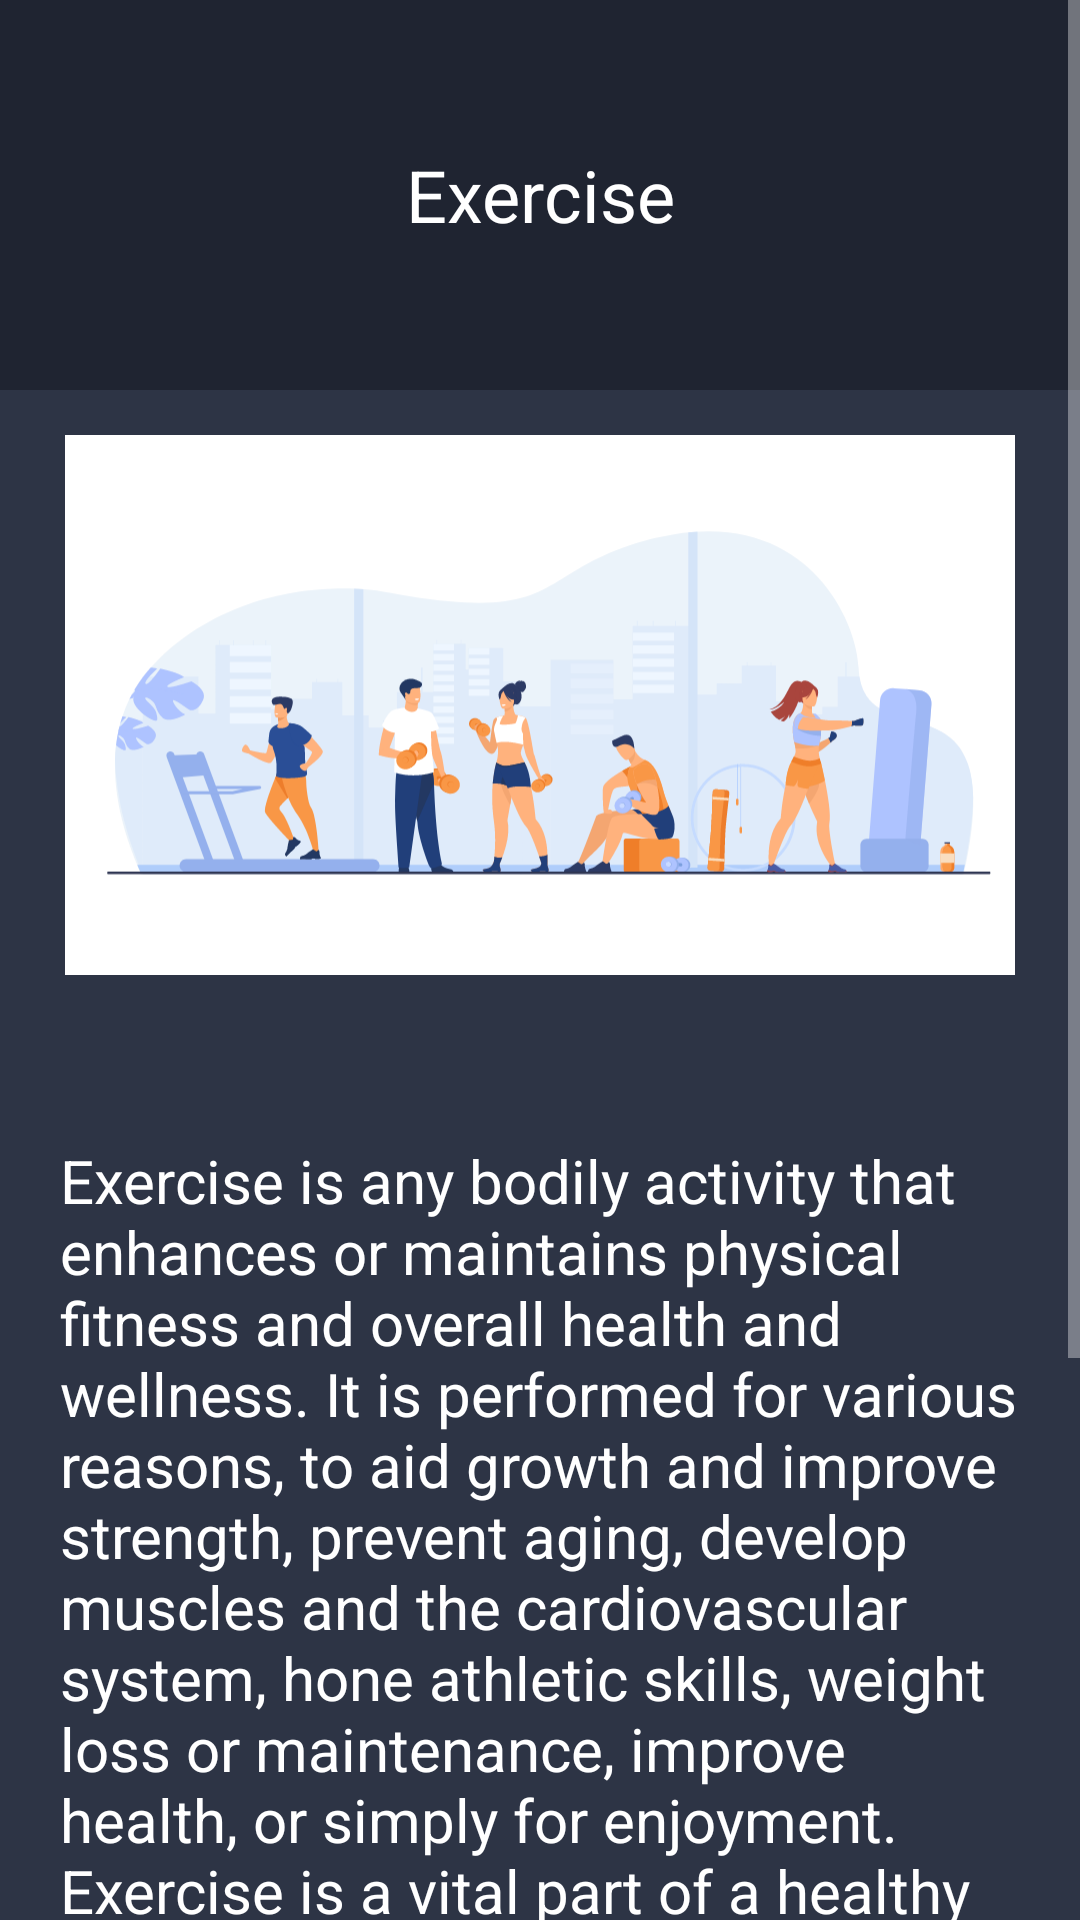

This screen was rendered from an Android layout file. Write that file and the resources it references.
<!-- AndroidManifest.xml: application theme Theme.UTS_Lec -->
<!-- res/layout/fragment_exercise.xml -->
<?xml version="1.0" encoding="utf-8"?>
<ScrollView xmlns:android="http://schemas.android.com/apk/res/android"
    xmlns:tools="http://schemas.android.com/tools"
    android:layout_width="match_parent"
    android:layout_height="match_parent"
    android:orientation="vertical"
    android:background="@color/default_background"
    tools:context=".ExerciseFragment">

    <LinearLayout
        android:layout_width="match_parent"
        android:layout_height="wrap_content"
        android:orientation="vertical"
        android:background="@color/default_background">

        <LinearLayout
            android:layout_width="match_parent"
            android:layout_height="130dp"
            android:orientation="horizontal"
            android:background="@color/header_background">

            <TextView
                android:id="@+id/textView"
                android:layout_width="0dp"
                android:layout_height="wrap_content"
                android:layout_gravity="center"
                android:layout_weight="1"
                android:gravity="center"
                android:textSize="24sp"
                android:text="@string/exercise_title"
                android:textColor="@color/white" />
        </LinearLayout>

        <ImageView
            android:layout_width="match_parent"
            android:layout_height="180dp"
            android:scaleType="centerCrop"
            android:layout_margin="45px"
            android:padding="20px"
            android:src="@drawable/exercise"/>

        <TextView
            android:layout_width="match_parent"
            android:layout_height="wrap_content"
            android:layout_marginTop="20dp"
            android:padding="20dp"
            android:textSize="20sp"
            android:textColor="@color/white"
            android:text="@string/exercise_description"/>

        <Button
            android:id="@+id/startexercise"
            android:layout_width="350dp"
            android:layout_height="wrap_content"
            android:layout_gravity="center"
            android:layout_marginTop="30dp"
            android:backgroundTint="@color/button_background"
            android:padding="20dp"
            android:textSize="20sp"
            android:text="@string/start_button_text"/>

        <Button
            android:id="@+id/backtojourney"
            android:layout_width="350dp"
            android:layout_height="wrap_content"
            android:layout_gravity="center"
            android:layout_marginTop="30dp"
            android:background="@drawable/gradient_background_blue"
            android:padding="20dp"
            android:textSize="20sp"
            android:text="@string/cancel_button_text"/>
    </LinearLayout>
</ScrollView>
<!-- resources referenced by this layout -->
<resources>
  <color name="button_background">#17c0f9</color>
  <color name="default_background">#2d3445</color>
  <color name="header_background">#1f2431</color>
  <color name="white">#FFFFFFFF</color>
  <!-- drawable exercise: vector/xml drawable (drawable, 59944 chars, omitted) -->
  <!-- drawable gradient_background_blue (drawable) -->
  <?xml version="1.0" encoding="utf-8"?>
  <shape xmlns:android="http://schemas.android.com/apk/res/android">
      <gradient
          android:startColor="#18C6FD"
          android:endColor="#0E4597"
          android:angle="0"/>
      <corners android:radius="15dp" />
  </shape>
  <string name="cancel_button_text">Cancel</string>
  <string name="exercise_description">Exercise is any bodily activity that enhances or maintains physical fitness and overall health and wellness. It is performed for various reasons, to aid growth and improve strength, prevent aging, develop muscles and the cardiovascular system, hone athletic skills, weight loss or maintenance, improve health, or simply for enjoyment. Exercise is a vital part of a healthy lifestyle and can help prevent a number of diseases.</string>
  <string name="exercise_title">Exercise</string>
  <string name="start_button_text">Start</string>
  <style name="Theme.UTS_Lec" parent="Base.Theme.UTS_Lec" />
  <style name="Base.Theme.UTS_Lec" parent="Theme.AppCompat.NoActionBar">
          
          
      </style>
</resources>
